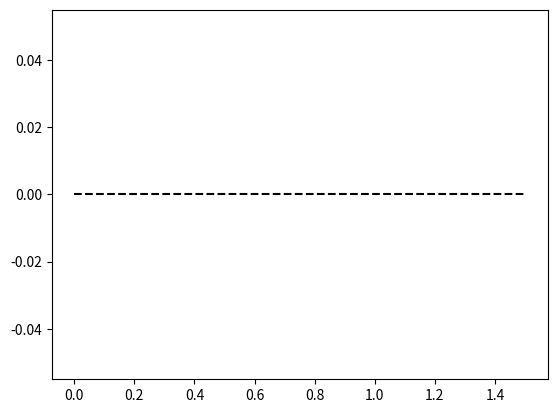

Source code (Python): (Note: this script raises an exception after producing the figure.)
# -*- coding: utf-8 -*-
"""
Created on Mon May 11 13:35:28 2020

[redacted]
"""

# Adaptiv Simpson. Naiv implementation der ikke bekymrer sig om genbrug af 
# funktionsevalueringer.

import numpy as np
import matplotlib.pyplot as plt
from math import sqrt

# implementation af S_{2N} fra kursusgang 7
def simpsonrule(f,a,b,N):
    h = (b - a)/N # bemærk: Dette er dobbelt afstanden mellem kvadraturpunkterne
    xL = a - h
    xR = a
    I = 0
    for k in range(N):
        xL = xL + h
        xR = xR + h
        I = I + h*(f(xL)+4.0*f((xL+xR)/2.0)+f(xR))/6.0 # Bemærk: Division med 6, da vi bruger h
    return I

# global variabel til at gemme kvadraturpunkter, bruges KUN til plot
quadpoints = []; 
  
def adaptivestep(f,xL,xR,tol):
    S2 = simpsonrule(f,xL,xR,1)
    S4 = simpsonrule(f,xL,xR,2)
    xM = (xL+xR)/2
    quadpoints.append(xM) # bruges kun til plot
    if abs(S4-S2) <= 15*tol: # bemærk at faktoren 15 er specifik for Simpons regel
        quadpoints.append((xL+xM)/2) # bruges kun til plot
        quadpoints.append((xM+xR)/2) # bruges kun til plot
        return S4 # denne approksimation har fejl ca. tol/(2^k) på delintervallet
    else:
        return adaptivestep(f,xL,xM,tol/2) + adaptivestep(f,xM,xR,tol/2)

def adaptivesimpson(f,a,b,tol):
    quadpoints.append(a) # bruges kun til plot
    quadpoints.append(b) # bruges kun til plot
    return adaptivestep(f,a,b,tol)

def fun(x):
    if x>sqrt(2): 
        return (x-sqrt(2))**2
    else: 
        return -(x-sqrt(2))**2

a = 0
b = 1.5

Iexact = (-(sqrt(2)-sqrt(2))**3/3) -(-(sqrt(0)-sqrt(2))**3/3)+((b-sqrt(2))**3/3-(sqrt(2)-sqrt(2))**3/3)
#interval_1=(-(sqrt(2)-sqrt(2))**3/3) -(-(sqrt(0)-sqrt(2))**3/3)+((b-sqrt(2))**3/3-(sqrt(2)-sqrt(2))**3/3)
#inteval_2= (b-sqrt(2))**3/3-(a-sqrt(2))**3/3 
#helefunk=15-((31*sqrt(2))/3)
    
# a = 1.5
# b = 3.0 
# Pas på med for lav tolerance: Der er ikke sat et maksimum på antallet af 
# inddelinger, så ved meget lav tolerance kan afrundingsfejl gøre at den 
# rekursive inddeling ikke kan opnå tolerancen. 
tol = 1e-5 

J = adaptivesimpson(fun, a, b, tol)
print(J)
print('Fejl: ',abs(Iexact-J))
print('Antal indelinger: ', len(quadpoints)-1)

# plot af kvadraturpunkter
quadpoints = np.sort(np.array(quadpoints));
x = np.linspace(a,b,500)

plt.figure()
plt.plot([a,b],[0,0],'k--')
plt.plot(x,fun(x),'b-')
plt.plot(quadpoints,fun(quadpoints),'r.')
plt.xlim([a,b])
plt.title('Adaptiv Simpson regel for $f(x) = x, sin(x^2)$')
plt.show()

# Ved tolerance på 1e-4, giver øvre grænse på 13500 af fjerde afledede at der 
# skal bruges S_166, frem for 112 inddelinger med adaptiv metode. En besparelse 
# på 32,5%. 
# Bemærk at den fjerde afledede tager meget store værdier i en lille del af 
# intervallet.
#plt.figure()
# abs af fjerde afledede:
#plt.plot(x,np.abs(-60*fun(x) - 80*(x**3)*np.cos(x**2) + 16*(x**4)*fun(x)),'b-') 
#plt.xlim([a,b])
#plt.ylim([0,13500])
#plt.title('Plot af $|f^{(4)}|$')
#plt.show()